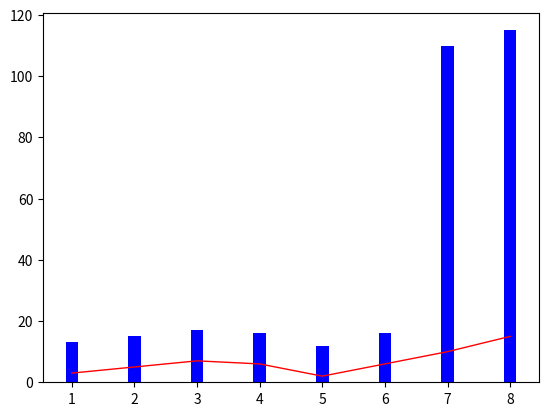

Write Python code to recreate this figure.
import numpy as np
import matplotlib.pyplot as plt


x = np.array([1, 2, 3, 4, 5, 6, 7, 8])
y = np.array([3, 5, 7, 6, 2, 6, 10, 15])
print('1')
plt.plot(x, y, 'r', lw=1)  # 绘制折线图

print('2')

# 绘制柱状图

x = np.array([1, 2, 3, 4, 5, 6, 7, 8])
y = np.array([13, 15, 17, 16, 12, 16, 110, 115])
plt.bar(x, y, 0.2, alpha=1, color='b')
plt.show()